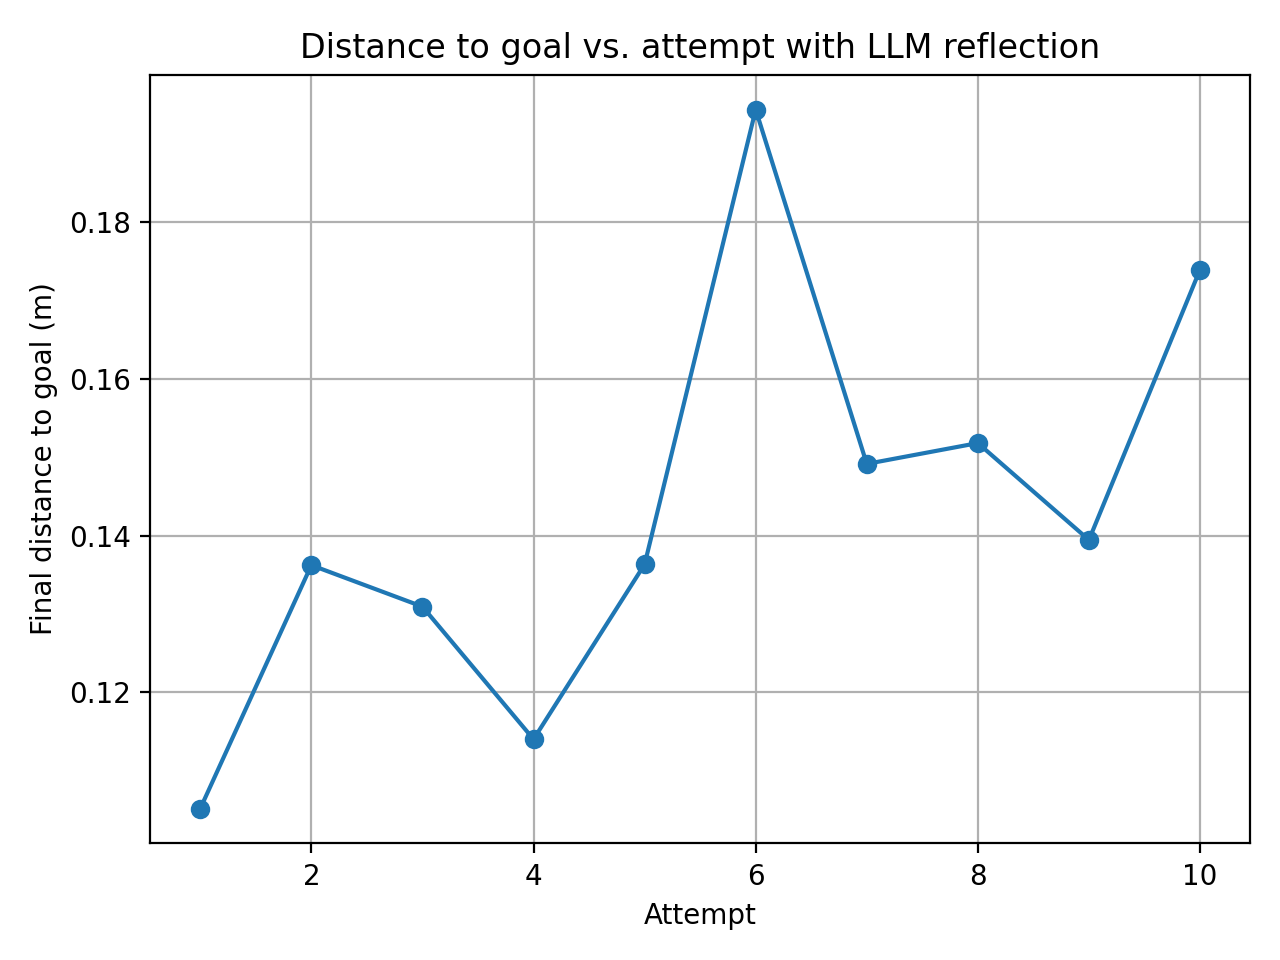

Values plotted in this chart, from the file beside it:
attempt, final_distance_m
1, 0.1052
2, 0.1362
3, 0.131
4, 0.114
5, 0.1363
6, 0.1944
7, 0.1492
8, 0.1518
9, 0.1395
10, 0.174
